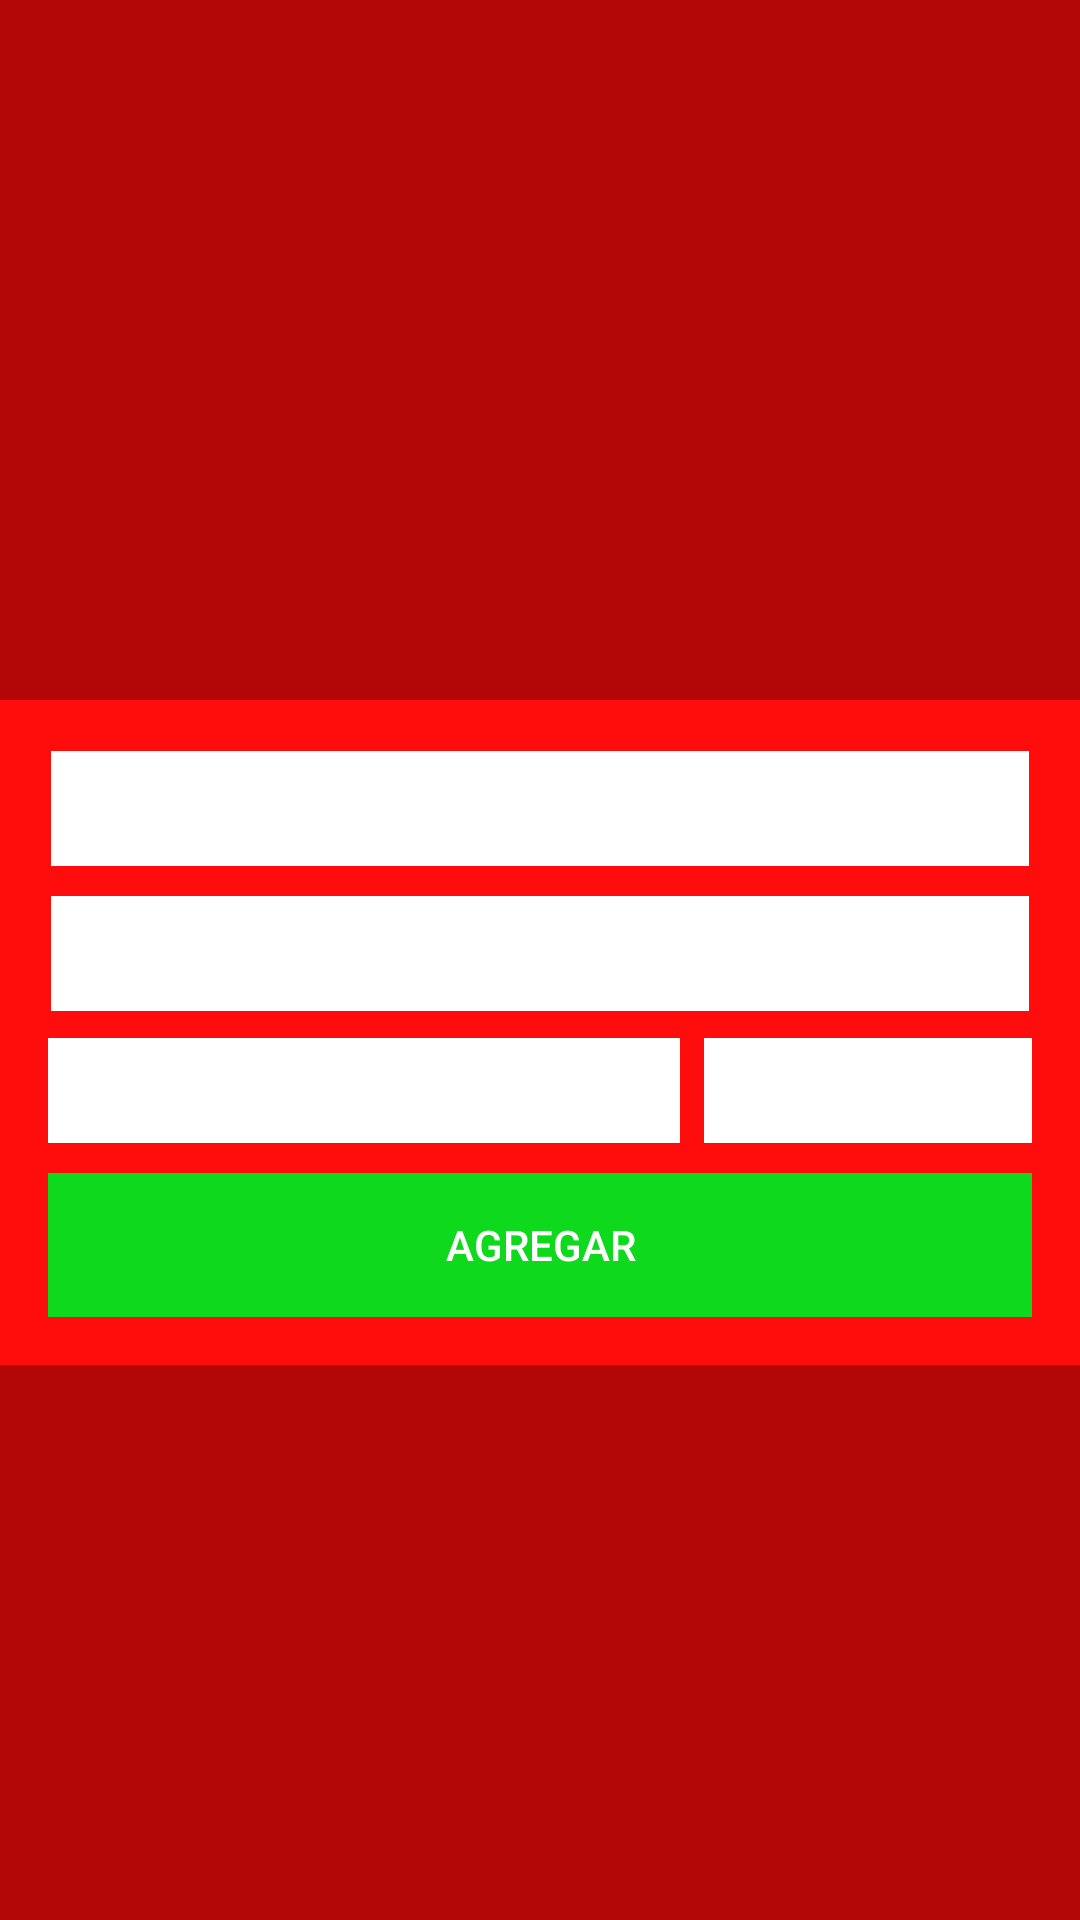

Write the Android layout XML for this screen, with the resource values it uses.
<!-- AndroidManifest.xml: application theme AppTheme -->
<!-- res/layout/dialog_new_event.xml -->
<?xml version="1.0" encoding="utf-8"?>
<LinearLayout xmlns:android="http://schemas.android.com/apk/res/android"
    android:id="@+id/addEventLl"
    android:layout_width="match_parent"
    android:layout_height="wrap_content"
    android:background="@color/colorPrimaryDark"
    android:gravity="center_vertical"
    android:orientation="vertical">

    <TextView
        android:id="@+id/titleDialogTv"
        android:layout_width="match_parent"
        android:layout_height="wrap_content"
        android:layout_margin="8dp"
        android:background="@color/colorPrimaryDark"
        android:paddingLeft="8dp"
        android:textColor="@android:color/white"
        android:textSize="24sp"
        android:textStyle="bold" />

    <LinearLayout
        android:layout_width="match_parent"
        android:layout_height="wrap_content"
        android:background="@color/colorPrimary"
        android:gravity="center_vertical"
        android:orientation="vertical"
        android:padding="16dp">

        <EditText
            android:id="@+id/nameNewEt"
            android:layout_width="match_parent"
            android:layout_height="wrap_content"
            android:layout_marginBottom="8dp"
            android:background="@drawable/bg_white_bordered_primary"
            android:inputType="text"
            android:maxLength="60"
            android:padding="8dp" />

        <EditText
            android:id="@+id/descriptionNewEt"
            android:layout_width="match_parent"
            android:layout_height="wrap_content"
            android:layout_marginBottom="8dp"
            android:background="@drawable/bg_white_bordered_primary"
            android:inputType="textMultiLine"
            android:maxLength="1000"
            android:maxLines="3"
            android:padding="8dp" />

        <LinearLayout
            android:layout_width="match_parent"
            android:layout_height="wrap_content"
            android:orientation="horizontal">

            <EditText
                android:id="@+id/dateStartEt"
                android:layout_width="wrap_content"
                android:layout_height="35dp"
                android:layout_gravity="center"
                android:layout_weight=".6"
                android:background="@android:color/white"
                android:focusable="false"
                android:paddingLeft="8dp" />

            <EditText
                android:id="@+id/timeStartEt"
                android:layout_width="wrap_content"
                android:layout_height="35dp"
                android:layout_gravity="center"
                android:layout_marginLeft="8dp"
                android:layout_weight=".3"
                android:background="@android:color/white"
                android:focusable="false"
                android:paddingLeft="8dp" />


        </LinearLayout>

        <Button
            android:id="@+id/saveEventBtn"
            android:layout_width="match_parent"
            android:layout_height="wrap_content"
            android:layout_marginTop="10dp"
            android:background="@color/colorAccent"
            android:text="AGREGAR"
            android:textColor="@android:color/white" />

    </LinearLayout>

</LinearLayout>
<!-- resources referenced by this layout -->
<resources>
  <color name="colorAccent">#0fd91d</color>
  <color name="colorPrimary">#FF0D0D</color>
  <color name="colorPrimaryDark">#B20706</color>
  <!-- drawable bg_white_bordered_primary (drawable) -->
  <?xml version="1.0" encoding="utf-8"?>
  <layer-list xmlns:android="http://schemas.android.com/apk/res/android">
  
      <item>
          <color android:color="@color/colorPrimary" />
      </item>
      <item
          android:bottom="1dp"
          android:left="1dp"
          android:right="1dp"
          android:top="1dp">
          <color android:color="@android:color/white" />
      </item>
  </layer-list>
  <style name="AppTheme" parent="Theme.AppCompat.Light.DarkActionBar">
          
          <item name="colorPrimary">@color/colorPrimary</item>
          <item name="colorPrimaryDark">@color/colorPrimaryDark</item>
          <item name="colorAccent">@color/colorAccent</item>
          <item name="android:navigationBarColor">@color/colorPrimary</item>
      </style>
</resources>
